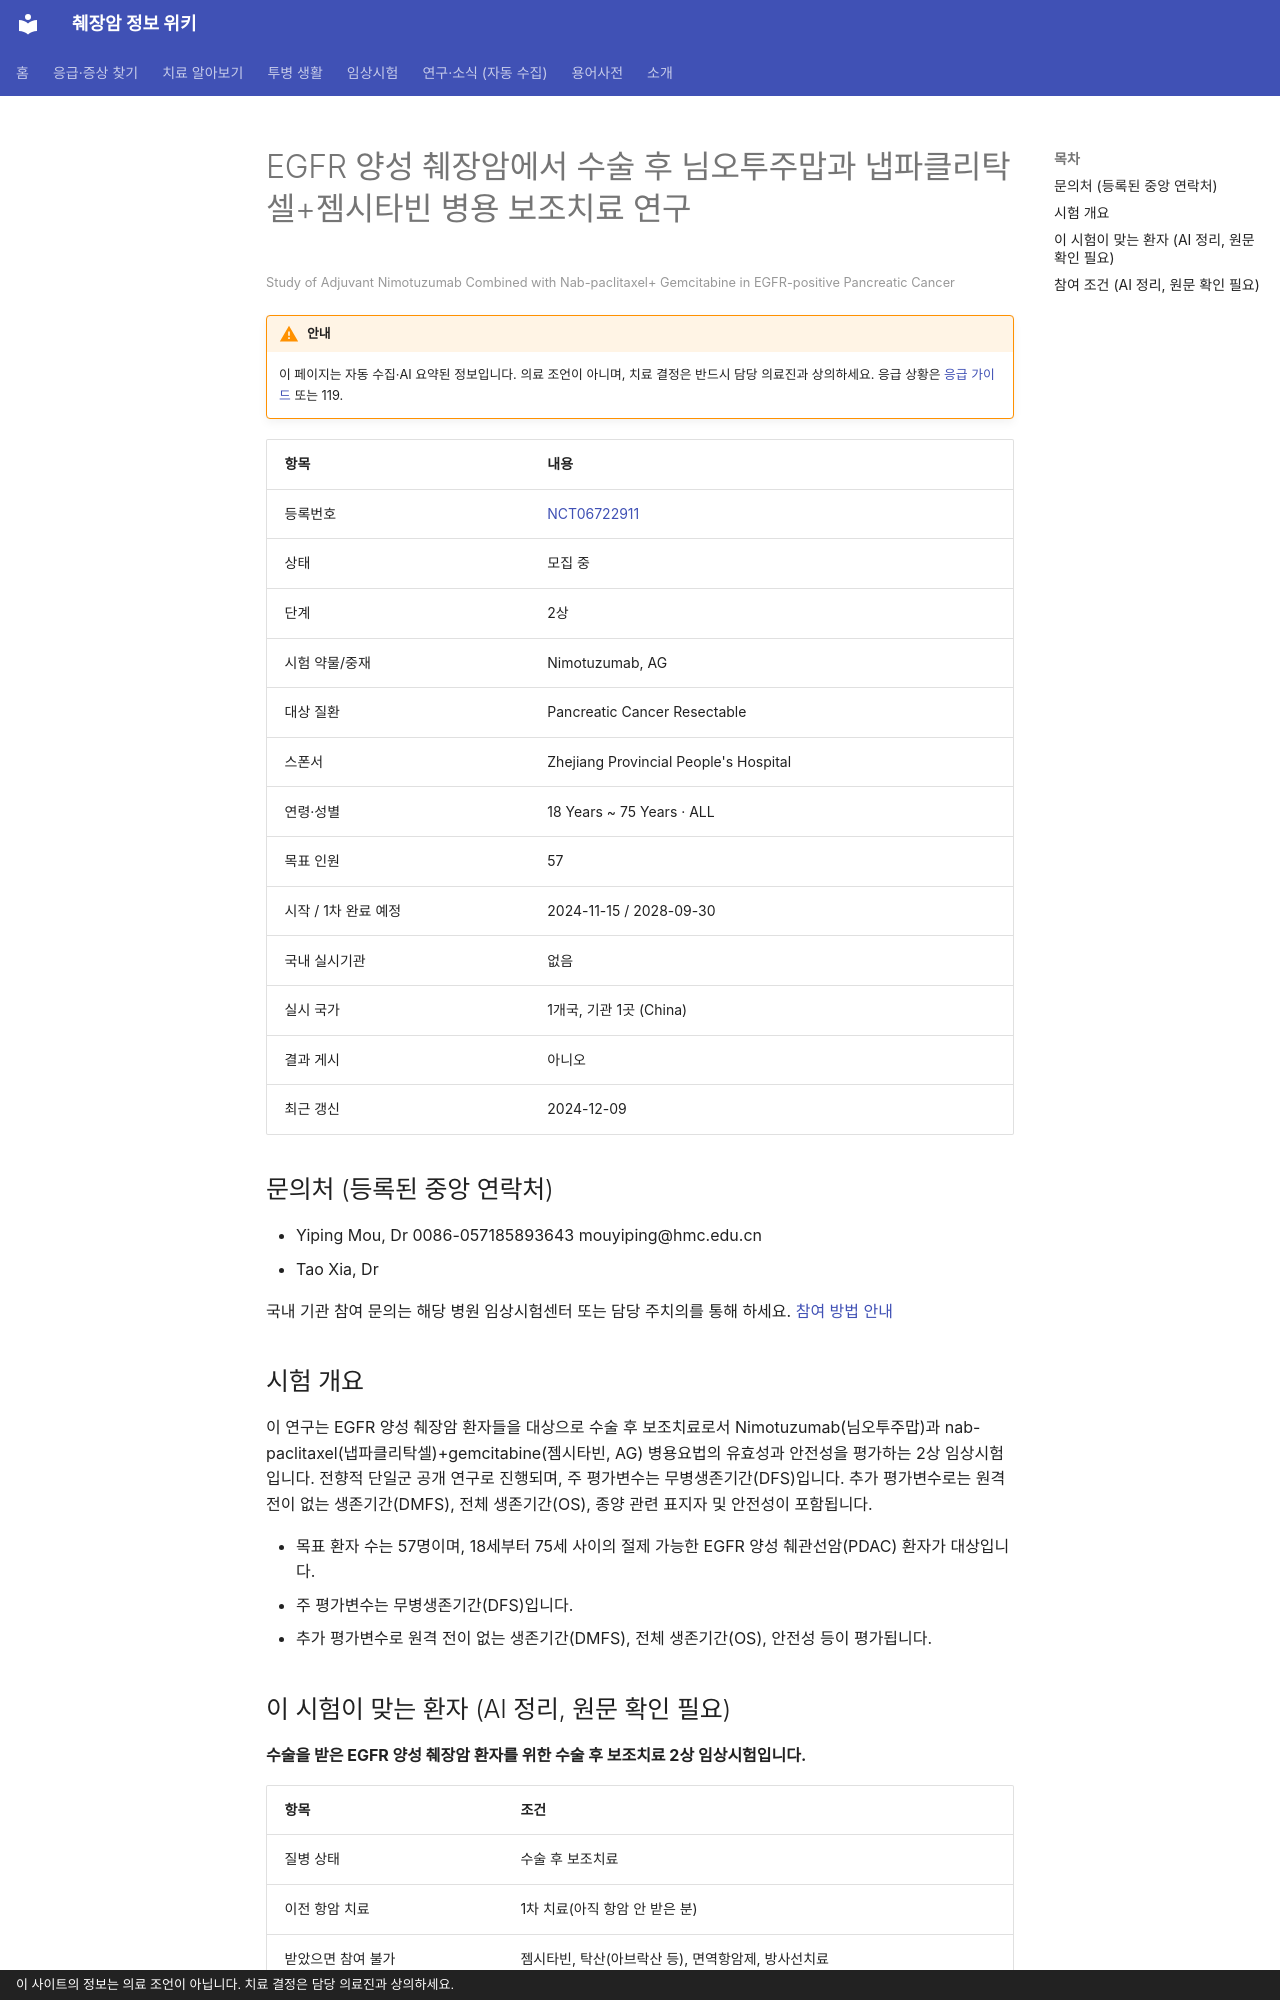

repository: hizorro88-rgb/papersearcher · page: _generated/trials/NCT06722911/index.html · generator: mkdocs · copyright: 이 사이트의 정보는 의료 조언이 아닙니다. 치료 결정은 담당 의료진과 상의하세요.

---
title: "NCT06722911 EGFR 양성 췌장암에서 수술 후 님오투주맙과 냅파클리탁셀+젬시타빈 병용 보조치료 연구"
description: "2상 · 모집 중"
comments: true
search:
  boost: 0.4
---

# EGFR 양성 췌장암에서 수술 후 님오투주맙과 냅파클리탁셀+젬시타빈 병용 보조치료 연구

<small>Study of Adjuvant Nimotuzumab Combined with Nab-paclitaxel+ Gemcitabine in EGFR-positive Pancreatic Cancer</small>

!!! warning "안내"
    이 페이지는 자동 수집·AI 요약된 정보입니다. 의료 조언이 아니며, 치료 결정은 반드시 담당 의료진과 상의하세요. 응급 상황은 [응급 가이드](../../guides/emergency/index.md) 또는 119.

| 항목 | 내용 |
|---|---|
| 등록번호 | [NCT06722911](https://clinicaltrials.gov/study/NCT06722911) |
| 상태 | 모집 중 |
| 단계 | 2상 |
| 시험 약물/중재 | Nimotuzumab, AG |
| 대상 질환 | Pancreatic Cancer Resectable |
| 스폰서 | Zhejiang Provincial People's Hospital |
| 연령·성별 | 18 Years ~ 75 Years · ALL |
| 목표 인원 | 57 |
| 시작 / 1차 완료 예정 | 2024-11-15 / 2028-09-30 |
| 국내 실시기관 | 없음 |
| 실시 국가 | 1개국, 기관 1곳 (China) |
| 결과 게시 | 아니오 |
| 최근 갱신 | 2024-12-09 |

## 문의처 (등록된 중앙 연락처)

- Yiping Mou, Dr 0086-057185893643 mouyiping@hmc.edu.cn
- Tao Xia, Dr 

국내 기관 참여 문의는 해당 병원 임상시험센터 또는 담당 주치의를 통해 하세요. [참여 방법 안내](../../guides/trials/how-to-apply.md)

## 시험 개요

이 연구는 EGFR 양성 췌장암 환자들을 대상으로 수술 후 보조치료로서 Nimotuzumab(님오투주맙)과 nab-paclitaxel(냅파클리탁셀)+gemcitabine(젬시타빈, AG) 병용요법의 유효성과 안전성을 평가하는 2상 임상시험입니다. 전향적 단일군 공개 연구로 진행되며, 주 평가변수는 무병생존기간(DFS)입니다. 추가 평가변수로는 원격 전이 없는 생존기간(DMFS), 전체 생존기간(OS), 종양 관련 표지자 및 안전성이 포함됩니다.

- 목표 환자 수는 57명이며, 18세부터 75세 사이의 절제 가능한 EGFR 양성 췌관선암(PDAC) 환자가 대상입니다.
- 주 평가변수는 무병생존기간(DFS)입니다.
- 추가 평가변수로 원격 전이 없는 생존기간(DMFS), 전체 생존기간(OS), 안전성 등이 평가됩니다.

## 이 시험이 맞는 환자 (AI 정리, 원문 확인 필요)

**수술을 받은 EGFR 양성 췌장암 환자를 위한 수술 후 보조치료 2상 임상시험입니다.**

| 항목 | 조건 |
|---|---|
| 질병 상태 | 수술 후 보조치료 |
| 이전 항암 치료 | 1차 치료(아직 항암 안 받은 분) |
| 받았으면 참여 불가 | 젬시타빈, 탁산(아브락산 등), 면역항암제, 방사선치료 |
| 필요한 유전자·표지자 | 기타 표적 |
| ECOG 수행능력 | 1 이하 |

주요 제외 기준: 이전 췌장암 선행치료, 방사선치료, 전신치료 병력 · 다른 악성종양 병력 · 조절되지 않는 심장질환, 고혈압, 활동성 감염 등 중증 질환 · 활동성 간염 또는 HIV 감염

내 상황에 맞는지 한 번에 보려면 [맞춤 임상시험 찾기](../../guides/trials/finder.md).
